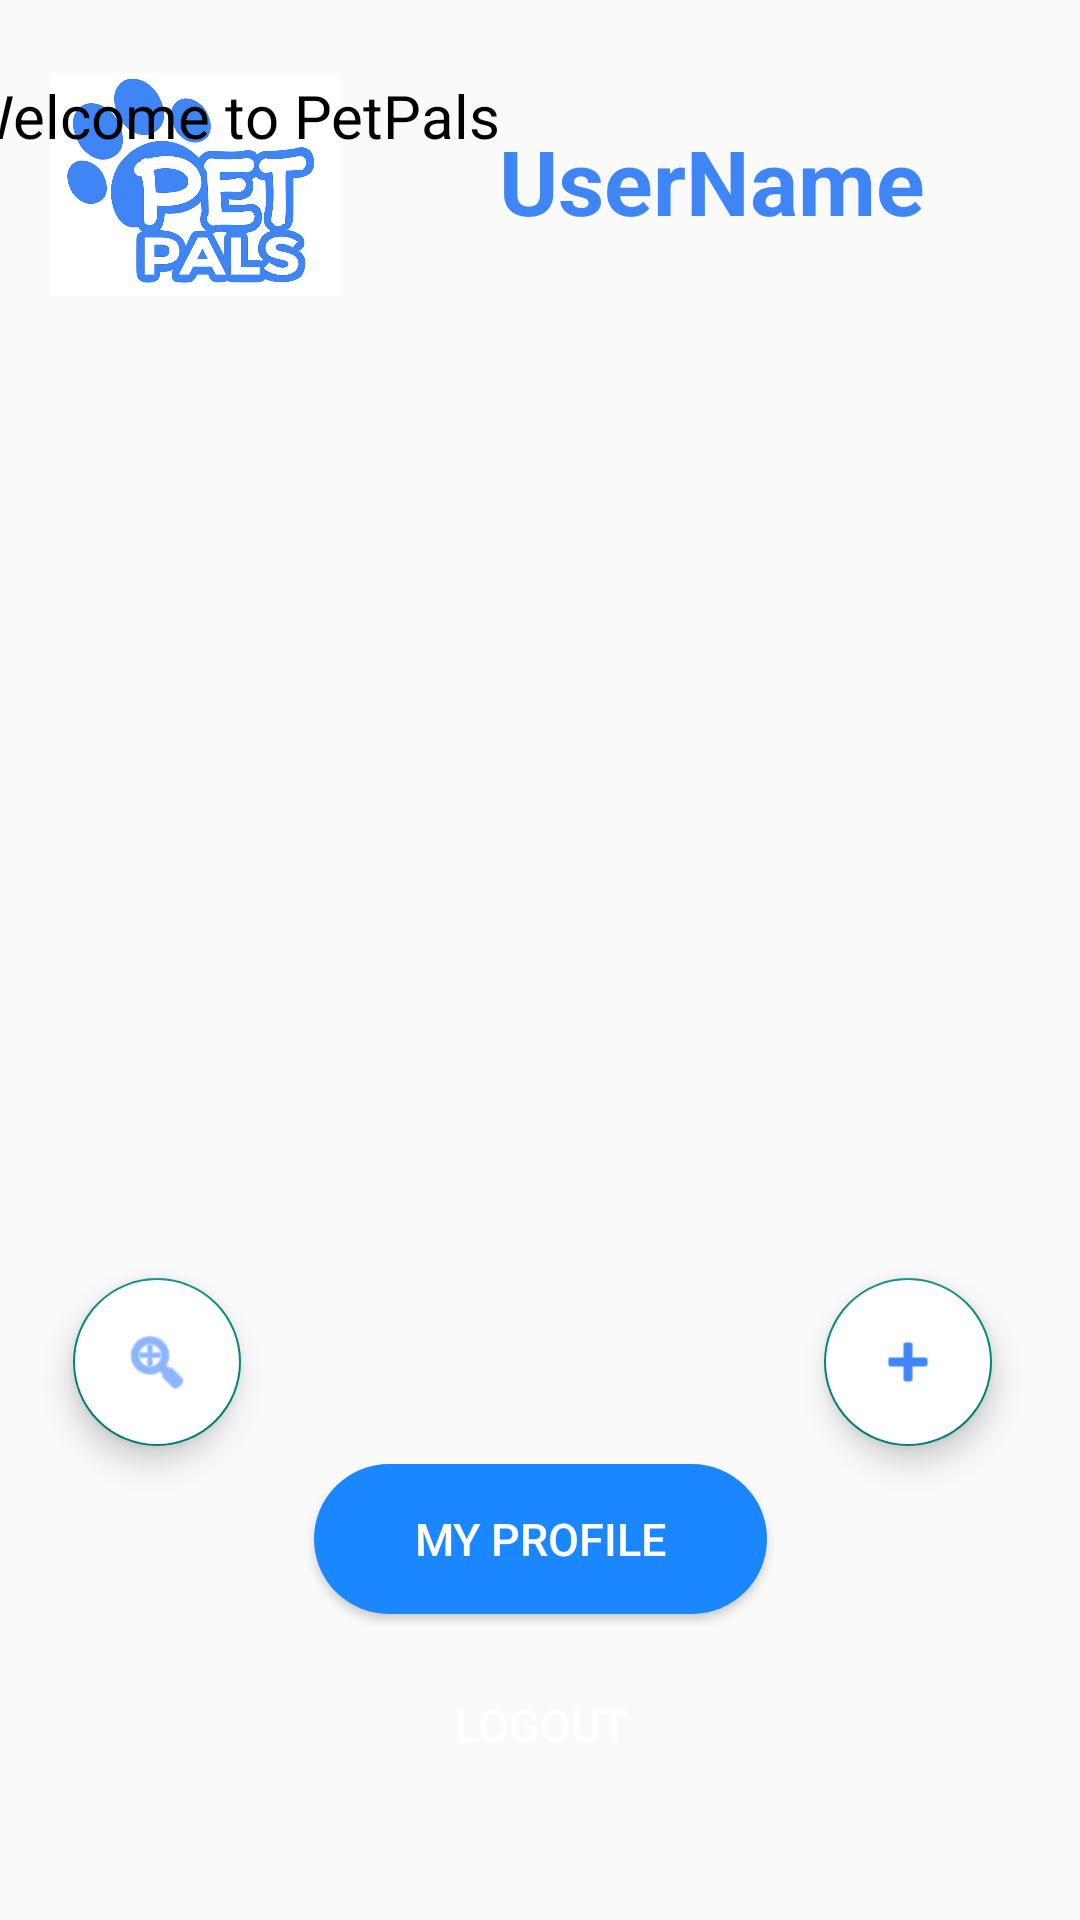

Produce the Android XML layout that renders to this screen, including the resource entries it uses.
<!-- AndroidManifest.xml: application theme Theme.PetPals -->
<!-- res/layout/activity_user_landing_page.xml -->
<?xml version="1.0" encoding="utf-8"?>
<androidx.constraintlayout.widget.ConstraintLayout xmlns:android="http://schemas.android.com/apk/res/android"
    xmlns:app="http://schemas.android.com/apk/res-auto"
    xmlns:tools="http://schemas.android.com/tools"
    android:layout_width="match_parent"
    android:layout_height="match_parent"
    tools:context=".UserLandingPage">

    <ImageView
        android:id="@+id/imageView4"
        android:layout_width="99dp"
        android:layout_height="91dp"
        android:layout_marginTop="16dp"
        android:contentDescription="@string/petpal_logo"
        app:layout_constraintEnd_toEndOf="parent"
        app:layout_constraintHorizontal_bias="0.06"
        app:layout_constraintStart_toStartOf="parent"
        app:layout_constraintTop_toTopOf="parent"
        app:srcCompat="@drawable/petpals" />

    <Button
        android:id="@+id/landing_admin"
        android:layout_width="151dp"
        android:layout_height="50dp"
        android:layout_marginBottom="12dp"
        android:background="@drawable/rounded_corner"
        android:text="@string/admin"
        android:textColor="@color/white"
        android:textSize="15sp"
        android:visibility="invisible"
        app:layout_constraintBottom_toTopOf="@+id/landing_profile"
        app:layout_constraintEnd_toEndOf="parent"
        app:layout_constraintStart_toStartOf="parent"
        app:layout_constraintTop_toBottomOf="@+id/imageView4"
        app:layout_constraintVertical_bias="1.0" />

    <Button
        android:id="@+id/landing_profile"
        android:layout_width="151dp"
        android:layout_height="50dp"
        android:layout_marginBottom="12dp"
        android:background="@drawable/rounded_corner"
        android:text="@string/my_profile"
        android:textColor="@color/white"
        android:textSize="15sp"
        app:layout_constraintBottom_toTopOf="@+id/landing_logout"
        app:layout_constraintEnd_toEndOf="parent"
        app:layout_constraintStart_toStartOf="parent" />

    <Button
        android:id="@+id/landing_logout"
        android:layout_width="151dp"
        android:layout_height="50dp"
        android:layout_marginBottom="40dp"
        android:background="@drawable/rounded_corner_red"
        android:text="@string/logout"
        android:textColor="@color/white"
        android:textSize="15sp"
        app:layout_constraintBottom_toBottomOf="parent"
        app:layout_constraintEnd_toEndOf="parent"
        app:layout_constraintStart_toStartOf="parent" />

    <TextView
        android:id="@+id/landing_username"
        android:layout_width="wrap_content"
        android:layout_height="wrap_content"
        android:layout_marginTop="40dp"
        android:gravity="center"
        android:text="UserName"
        android:textColor="@color/petpals"
        android:textSize="30sp"
        android:textStyle="bold"
        app:layout_constraintEnd_toEndOf="parent"
        app:layout_constraintStart_toEndOf="@+id/imageView4"
        app:layout_constraintTop_toTopOf="parent" />

    <TextView
        android:id="@+id/pet_posts"
        android:layout_width="388dp"
        android:layout_height="381dp"
        android:layout_marginBottom="20dp"
        android:scrollbars="vertical"
        android:text="Welcome to PetPals"
        android:textColor="@color/black"
        android:textColorLink="@color/petpals"
        android:textSize="20sp"
        app:layout_constraintBottom_toTopOf="@+id/landing_admin"
        app:layout_constraintEnd_toEndOf="parent"
        app:layout_constraintHorizontal_bias="0.478"
        app:layout_constraintStart_toStartOf="parent" />

    <com.google.android.material.floatingactionbutton.FloatingActionButton
        android:id="@+id/add_new_post"
        android:layout_width="wrap_content"
        android:layout_height="wrap_content"
        android:layout_marginTop="12dp"
        android:layout_marginEnd="24dp"
        android:backgroundTint="@color/white"
        android:clickable="true"
        android:contentDescription="@string/new_post"
        android:tint="@color/petpals"
        app:layout_constraintBottom_toBottomOf="parent"
        app:layout_constraintEnd_toEndOf="parent"
        app:layout_constraintHorizontal_bias="0.78"
        app:layout_constraintStart_toEndOf="@+id/landing_admin"
        app:layout_constraintTop_toBottomOf="@+id/pet_posts"
        app:layout_constraintVertical_bias="0.048"
        app:srcCompat="@android:drawable/ic_input_add" />

    <com.google.android.material.floatingactionbutton.FloatingActionButton
        android:id="@+id/view_post_by_id"
        android:layout_width="wrap_content"
        android:layout_height="wrap_content"
        android:layout_marginTop="12dp"
        android:tint="@color/petpals"
        android:backgroundTint="@color/white"
        android:contentDescription="@string/view_posts"
        android:clickable="true"
        app:layout_constraintBottom_toBottomOf="parent"
        app:layout_constraintEnd_toStartOf="@+id/landing_admin"
        app:layout_constraintStart_toStartOf="parent"
        app:layout_constraintVertical_bias="0.048"
        app:layout_constraintTop_toBottomOf="@+id/pet_posts"
        app:srcCompat="@android:drawable/ic_menu_zoom" />

</androidx.constraintlayout.widget.ConstraintLayout>
<!-- resources referenced by this layout -->
<resources>
  <color name="black">#FF000000</color>
  <color name="petpals">#4085F6</color>
  <color name="white">#FFFFFFFF</color>
  <!-- drawable petpals: png bitmap (drawable, 836179 bytes) -->
  <!-- drawable rounded_corner (drawable) -->
  <?xml version="1.0" encoding="utf-8"?>
  <shape xmlns:android="http://schemas.android.com/apk/res/android">
      <corners  android:radius="50dp"/>
      <solid android:color="#1A87FE"></solid>
  </shape>
  <string name="admin">admin</string>
  <string name="logout">Logout</string>
  <string name="my_profile">my profile</string>
  <string name="new_post">New post</string>
  <string name="petpal_logo">PetPal Logo</string>
  <string name="view_posts">View Posts</string>
  <style name="Theme.PetPals" parent="Theme.AppCompat.Light.NoActionBar">
          
          <item name="colorPrimary">@color/purple_500</item>
          <item name="colorPrimaryVariant">@color/purple_700</item>
          <item name="colorOnPrimary">@color/white</item>
          
          <item name="colorSecondary">@color/teal_200</item>
          <item name="colorSecondaryVariant">@color/teal_700</item>
          <item name="colorOnSecondary">@color/black</item>
          
          <item name="android:statusBarColor">?attr/colorPrimaryVariant</item>
          
      </style>
  <color name="purple_500">#FF6200EE</color>
  <color name="purple_700">#FF3700B3</color>
  <color name="teal_200">#FF03DAC5</color>
  <color name="teal_700">#FF018786</color>
</resources>
